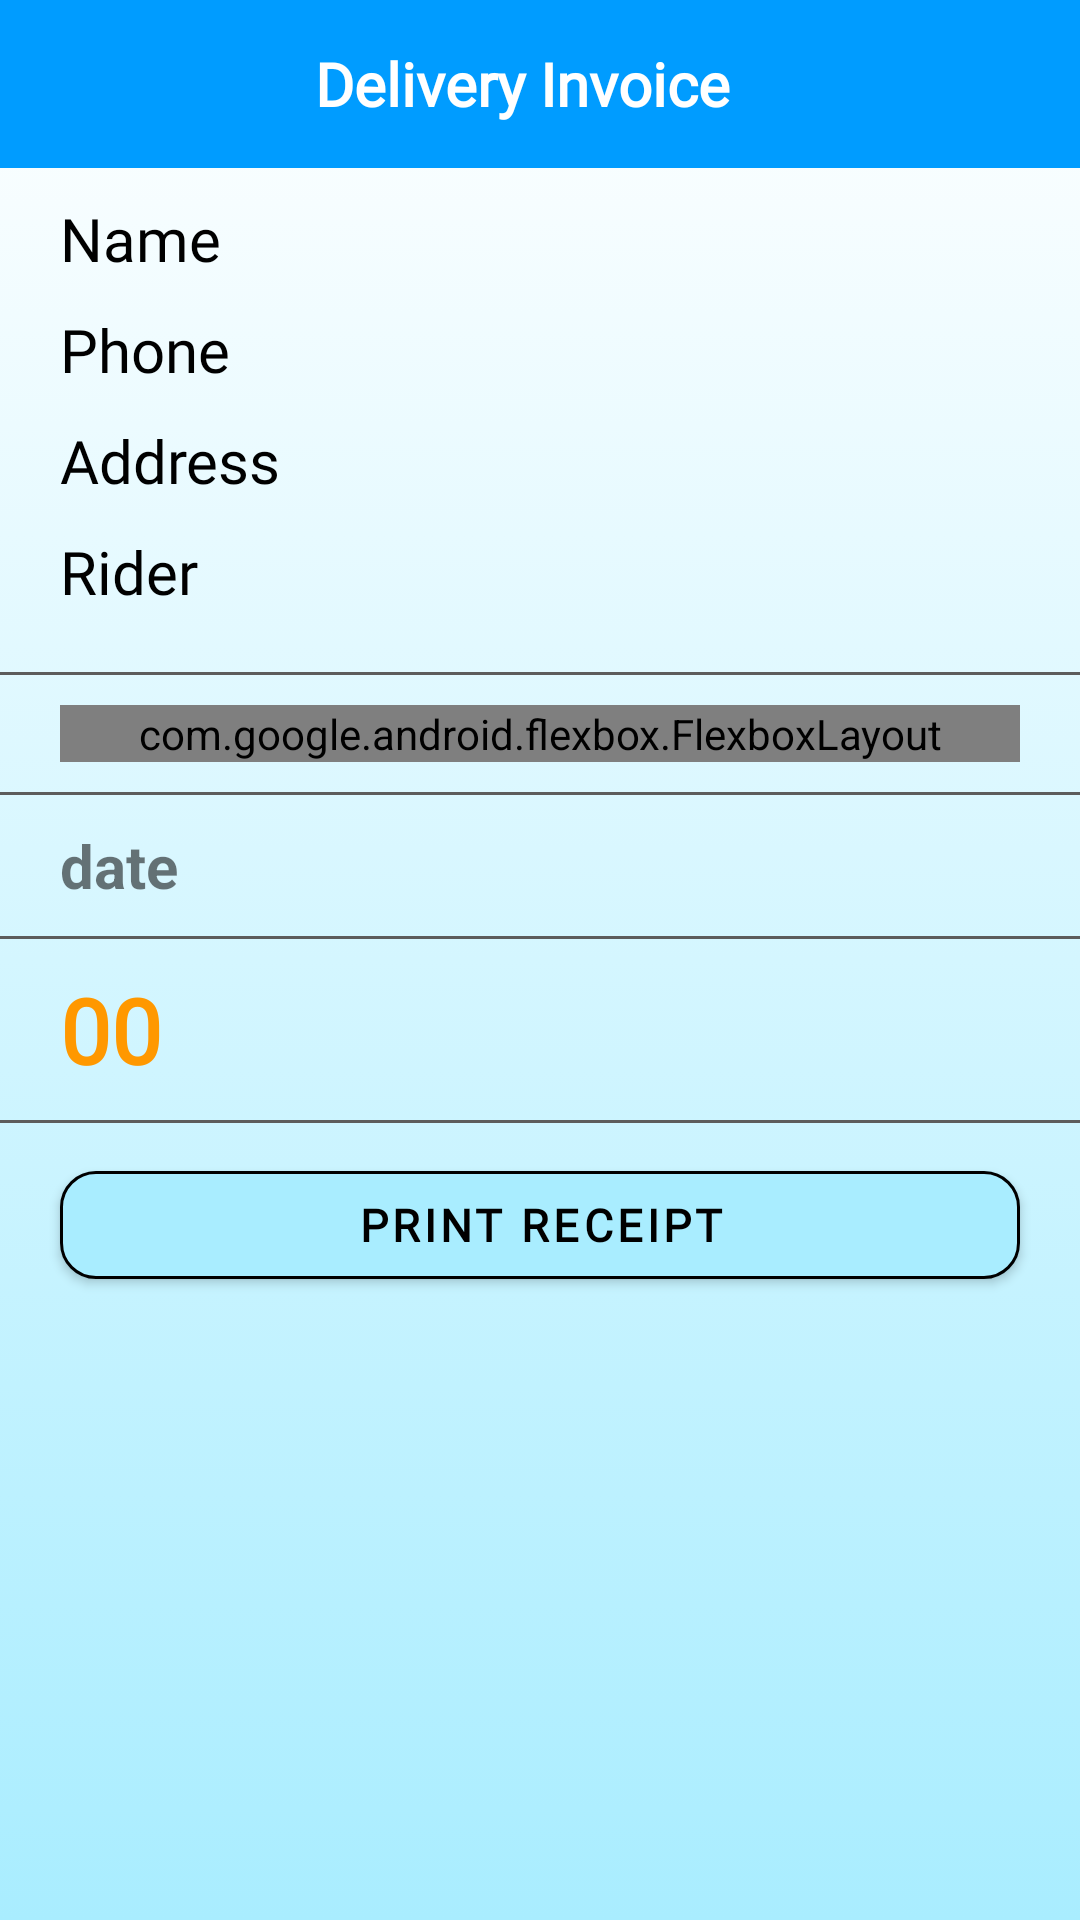

This screen was rendered from an Android layout file. Write that file and the resources it references.
<!-- AndroidManifest.xml: activity theme Theme.EnjelWater.NoActionBar -->
<!-- res/layout/activity_main.xml -->
<?xml version="1.0" encoding="utf-8"?>
<LinearLayout xmlns:android="http://schemas.android.com/apk/res/android"
    xmlns:app="http://schemas.android.com/apk/res-auto"
    xmlns:tools="http://schemas.android.com/tools"
    android:layout_width="match_parent"
    android:layout_height="match_parent"
    android:background="@drawable/gradient_background"
    android:orientation="vertical"
    tools:context=".MainActivity">

    <LinearLayout
        android:id="@+id/panel"
        android:layout_width="match_parent"
        android:layout_height="?android:attr/actionBarSize"
        android:background="@color/blue"
        android:orientation="horizontal"
        android:weightSum="16">

        <ImageView
            android:id="@+id/returnback"
            android:layout_width="0dp"
            android:layout_height="wrap_content"
            android:layout_gravity="start|center_vertical"
            android:layout_marginTop="3dp"
            android:layout_weight="2"
            android:src="@drawable/back_arrow"
            app:tint="@color/white" />

        <TextView
            android:layout_width="0dp"
            android:layout_height="wrap_content"
            android:layout_gravity="center_vertical"
            android:layout_marginStart="10dp"
            android:layout_weight="11"
            android:fontFamily="@font/bungee"
            android:gravity="center"
            android:text="Delivery Invoice"
            android:textColor="@color/white"
            android:textSize="20sp"
            android:textStyle="bold" />
    </LinearLayout>


    <TextView
        android:id="@+id/custname"
        android:layout_width="match_parent"
        android:layout_height="wrap_content"
        android:layout_marginStart="20dp"
        android:layout_marginTop="10dp"
        android:layout_marginEnd="20dp"
        android:layout_marginBottom="10dp"
        android:fontFamily="@font/source_sans_pro"
        android:text="Name"
        android:textColor="@color/black"
        android:textSize="20dp" />

    <TextView
        android:id="@+id/phone"
        android:layout_width="match_parent"
        android:layout_height="wrap_content"
        android:layout_marginStart="20dp"
        android:layout_marginEnd="20dp"
        android:layout_marginBottom="10dp"
        android:fontFamily="@font/source_sans_pro"
        android:text="Phone"
        android:textColor="@color/black"
        android:textSize="20dp" />

    <TextView
        android:id="@+id/address"
        android:layout_width="match_parent"
        android:layout_height="wrap_content"
        android:layout_marginStart="20dp"
        android:layout_marginEnd="20dp"
        android:layout_marginBottom="10dp"
        android:fontFamily="@font/source_sans_pro"
        android:text="Address"
        android:textColor="@color/black"
        android:textSize="20dp" />

    <TextView
        android:id="@+id/rider"
        android:layout_width="match_parent"
        android:layout_height="wrap_content"
        android:layout_marginStart="20dp"
        android:layout_marginEnd="20dp"
        android:layout_marginBottom="10dp"
        android:fontFamily="@font/source_sans_pro"
        android:text="Rider"
        android:textColor="@color/black"
        android:textSize="20dp" />



    <View
        android:layout_width="wrap_content"
        android:layout_height="1dp"
        android:layout_alignBottom="@+id/flex"
        android:layout_marginTop="10dp"
        android:layout_marginBottom="10dp"
        android:background="#5C5C5C" />


    <com.google.android.flexbox.FlexboxLayout
        android:id="@+id/flex"
        android:layout_width="match_parent"
        android:layout_height="wrap_content"
        android:layout_marginStart="20dp"
        android:layout_marginEnd="20dp"
        app:flexDirection="column"
        app:flexWrap="nowrap"
        app:justifyContent="center">

        <TextView
            android:id="@+id/n1"
            android:layout_width="wrap_content"
            android:layout_height="wrap_content"
            android:fontFamily="@font/source_sans_pro"
            android:text="N1"
            android:textColor="@color/black"
            android:textSize="20dp" />

        <TextView
            android:id="@+id/n2"
            android:layout_width="wrap_content"
            android:layout_height="wrap_content"
            android:layout_marginTop="10dp"
            android:fontFamily="@font/source_sans_pro"
            android:text="N2"
            android:textColor="@color/black"
            android:textSize="20dp" />

        <TextView
            android:id="@+id/n3"
            android:layout_width="wrap_content"
            android:layout_height="wrap_content"
            android:layout_marginTop="10dp"
            android:fontFamily="@font/source_sans_pro"
            android:text="N3"
            android:textColor="@color/black"
            android:textSize="20dp" />

        <TextView
            android:id="@+id/n4"
            android:layout_width="wrap_content"
            android:layout_height="wrap_content"
            android:layout_marginTop="10dp"
            android:fontFamily="@font/source_sans_pro"
            android:text="N4"
            android:textColor="@color/black"
            android:textSize="20dp" />

        <TextView
            android:id="@+id/n5"
            android:layout_width="wrap_content"
            android:layout_height="wrap_content"
            android:layout_marginTop="10dp"
            android:fontFamily="@font/source_sans_pro"
            android:text="N5"
            android:textColor="@color/black"
            android:textSize="20dp" />

        <TextView
            android:id="@+id/n6"
            android:layout_width="wrap_content"
            android:layout_height="wrap_content"
            android:layout_marginTop="10dp"
            android:fontFamily="@font/source_sans_pro"
            android:text="N6"
            android:textColor="@color/black"
            android:textSize="20dp" />

        <TextView
            android:id="@+id/n7"
            android:layout_width="wrap_content"
            android:layout_height="wrap_content"
            android:layout_marginTop="10dp"
            android:fontFamily="@font/source_sans_pro"
            android:text="N7"
            android:textColor="@color/black"
            android:textSize="20dp" />

        <TextView
            android:id="@+id/n8"
            android:layout_width="wrap_content"
            android:layout_height="wrap_content"
            android:layout_marginTop="10dp"
            android:fontFamily="@font/source_sans_pro"
            android:text="N8"
            android:textColor="@color/black"
            android:textSize="20dp" />


    </com.google.android.flexbox.FlexboxLayout>

    <View
        android:layout_width="wrap_content"
        android:layout_height="1dp"
        android:layout_alignBottom="@+id/flex"
        android:layout_marginTop="10dp"
        android:layout_marginBottom="10dp"
        android:background="#5C5C5C" />

    <TextView
        android:id="@+id/orderdate"
        android:layout_width="wrap_content"
        android:layout_height="wrap_content"
        android:layout_marginStart="20dp"
        android:text="date"
        android:textColor="@color/red"
        android:textSize="20sp"
        android:textStyle="bold" />

    <View
        android:layout_width="wrap_content"
        android:layout_height="1dp"
        android:layout_alignBottom="@+id/flex"
        android:layout_marginTop="10dp"
        android:layout_marginBottom="10dp"
        android:background="#5C5C5C" />

    <TextView
        android:id="@+id/total"
        android:layout_width="match_parent"
        android:layout_height="wrap_content"
        android:layout_marginStart="20dp"
        android:layout_marginEnd="20dp"
        android:fontFamily="@font/source_sans_pro"
        android:text="00"
        android:textAlignment="textStart"
        android:textColor="#FF9800"
        android:textSize="30dp"
        android:textStyle="bold" />


    <View
        android:layout_width="wrap_content"
        android:layout_height="1dp"
        android:layout_alignBottom="@+id/flex"
        android:layout_marginTop="10dp"
        android:layout_marginBottom="0dp"
        android:background="#5C5C5C" />

    <Button
        android:id="@+id/btn_print"
        android:layout_width="match_parent"
        android:layout_height="wrap_content"
        android:layout_marginStart="20dp"
        android:layout_marginTop="10dp"
        android:layout_marginEnd="20dp"
        android:fontFamily="@font/source_sans_pro"
        android:text="Print Receipt"
        android:textColor="@color/black"
        android:textSize="15sp"
        android:textStyle="bold"
        android:transitionName="button_tran"
        app:backgroundTint="#A9EDFF"
        app:cornerRadius="12dp"
        app:strokeColor="@color/black"
        app:strokeWidth="1dp" />
</LinearLayout>
<!-- resources referenced by this layout -->
<resources>
  <color name="black">#FF000000</color>
  <color name="blue">#009CFF</color>
  <color name="white">#FFFFFFFF</color>
  <!-- drawable gradient_background (drawable) -->
  <?xml version="1.0" encoding="utf-8"?>
  <selector xmlns:android="http://schemas.android.com/apk/res/android">
  
      <item>
          <shape>
              <gradient android:angle="90"
                  android:startColor="#A9EDFF"
                  android:endColor="@color/white"
                  android:type="linear"/>
          </shape>
      </item>
  
  </selector>
  <style name="Theme.EnjelWater.NoActionBar">
          <item name="windowActionBar">false</item>
          <item name="windowNoTitle">true</item>
      </style>
</resources>
